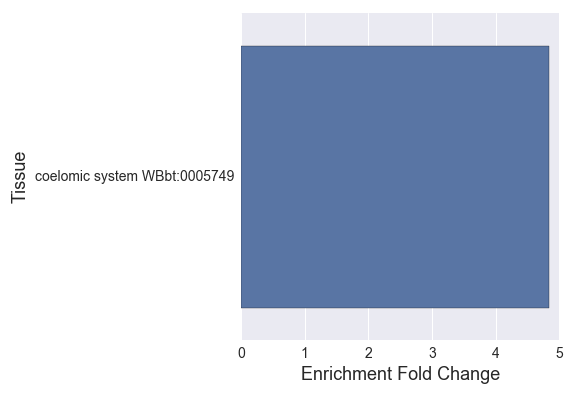

Data behind this chart, as committed beside it:
#coelomocytes_larva_enriched_
, Tissue, Expected, Observed, Fold Change, Q value, Enrichment Fold Change
0, coelomic system WBbt:0005749, 1.653, 8.0, 4.839, 0.004515, 4.839
